Image classification data set "images" (DreisseN27/SmartCacao on GitHub). Class labels (3): over fermented, properly fermented, under fermented.

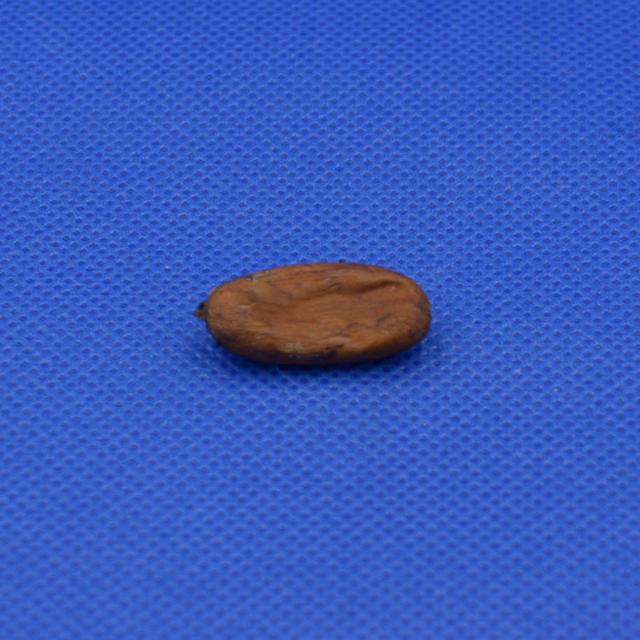
Label: properly fermented

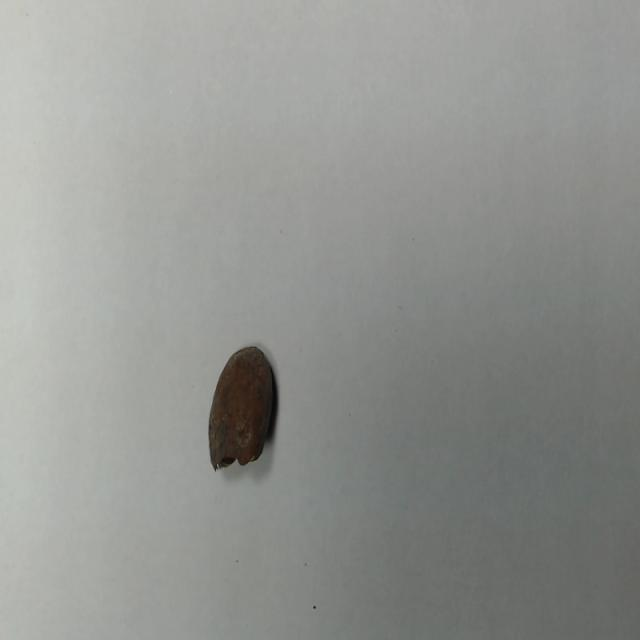
Label: over fermented

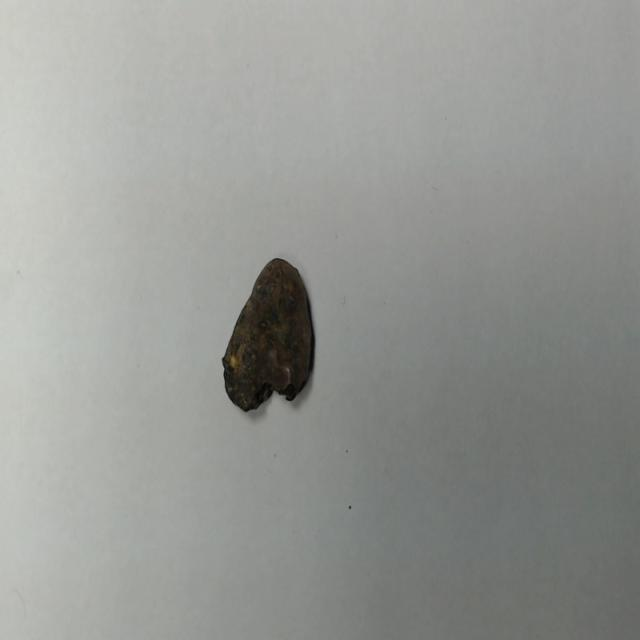
Label: over fermented

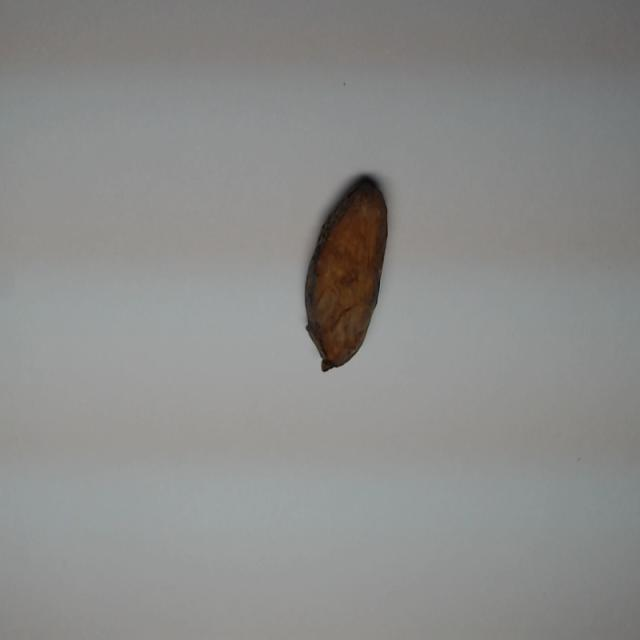
Label: over fermented

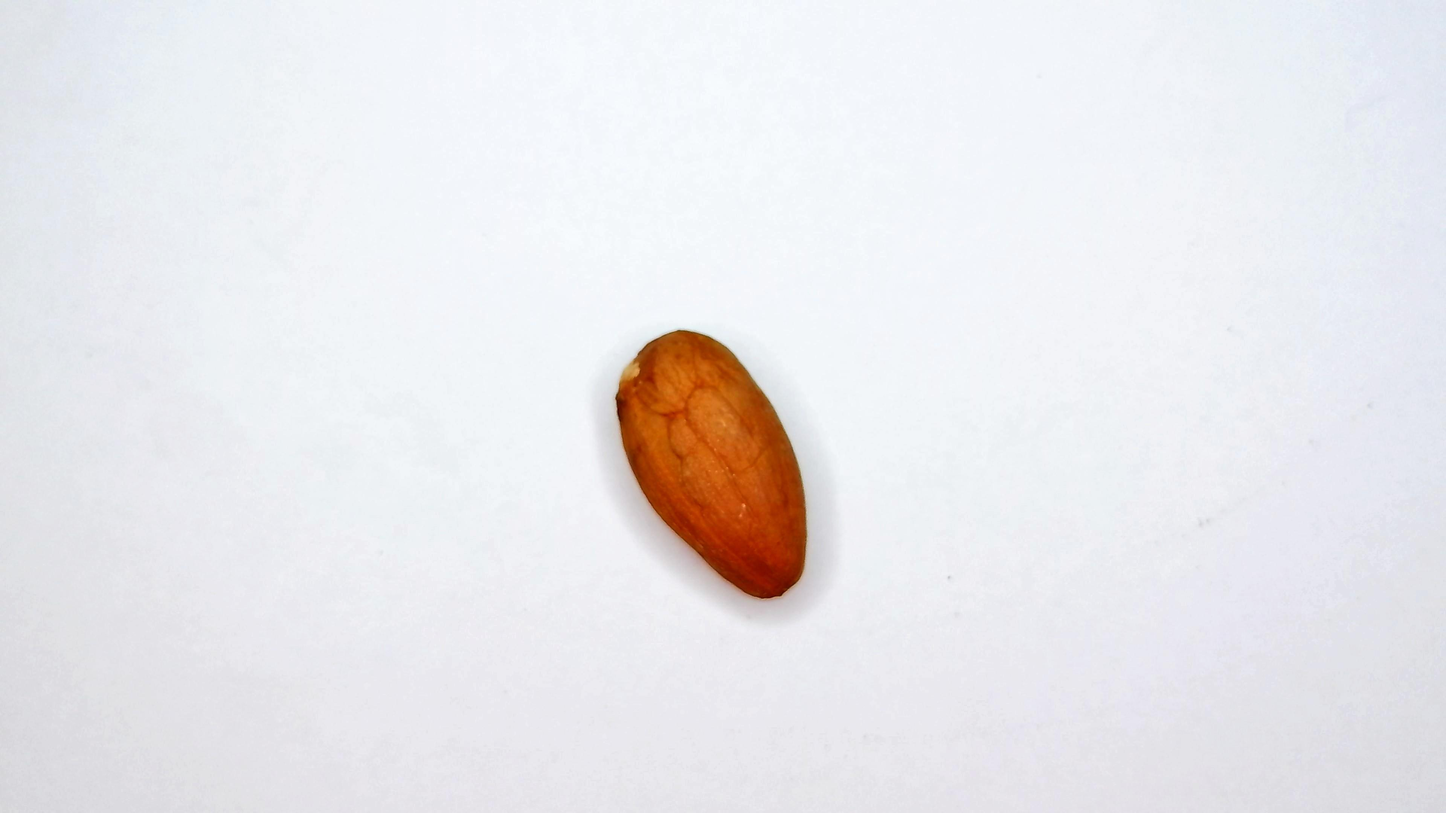
Label: under fermented

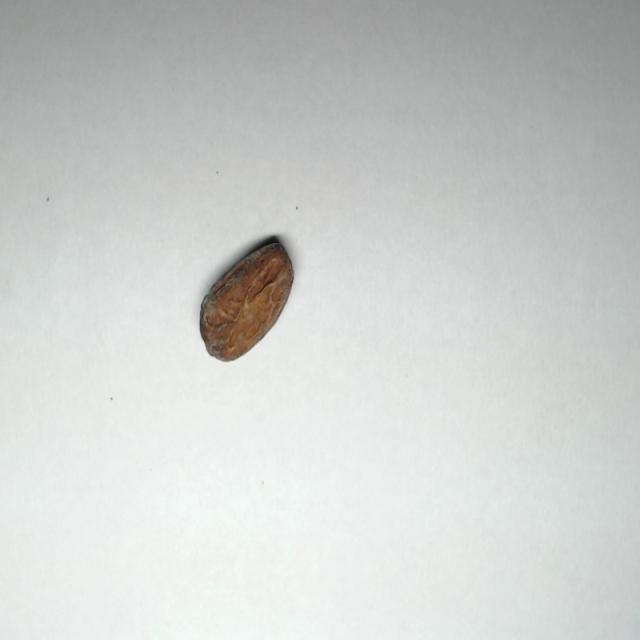
Label: properly fermented
